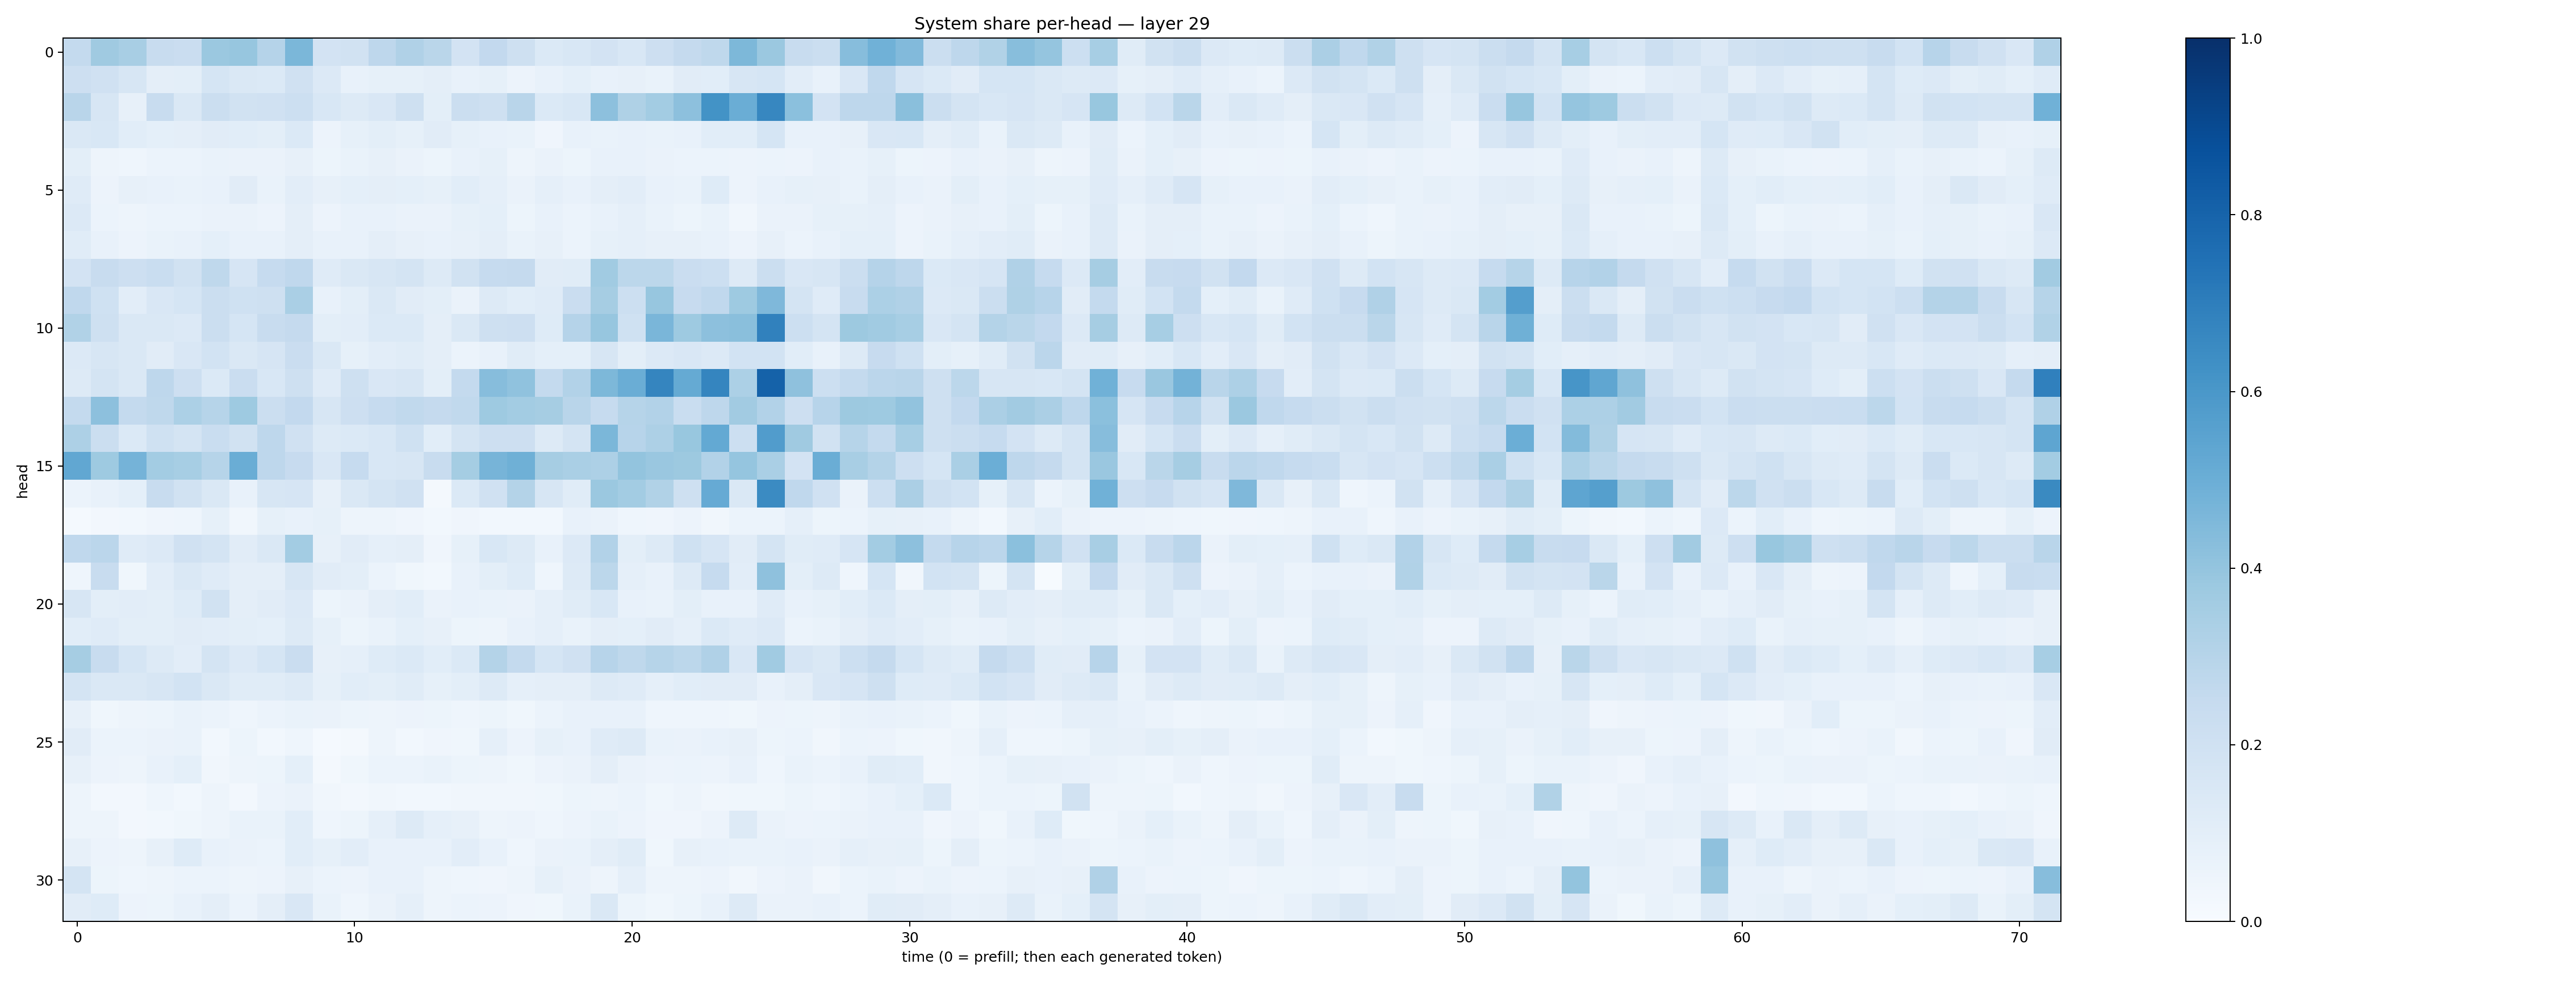

The file beside this chart, header and first rows:
0.25603342, 0.37034047, 0.34264922, 0.23887578, 0.2283832, 0.379968, 0.39242205, 0.30454767, 0.46013826, 0.18336627, 0.19349036, 0.27381098, 0.31813723, 0.28652406, 0.18159859, 0.2615146, 0.20323926, 0.14046428, 0.15524466, 0.18153438, 0.15465716, 0.21125986, 0.25160396, 0.2698011
0.2124, 0.197, 0.1601, 0.09591, 0.09787, 0.1696, 0.1475, 0.1377, 0.1963, 0.1365, 0.07368, 0.08507, 0.08424, 0.09395, 0.07536, 0.0843, 0.05585, 0.07497, 0.09163, 0.07604, 0.07925, 0.06946, 0.1131, 0.108
0.291, 0.1574, 0.07966, 0.2413, 0.1421, 0.2232, 0.1916, 0.1975, 0.2173, 0.1545, 0.1323, 0.151, 0.2073, 0.09909, 0.219, 0.2075, 0.2895, 0.1393, 0.1559, 0.4165, 0.322, 0.3574, 0.4161, 0.6195
0.1425, 0.1524, 0.1079, 0.09343, 0.09646, 0.1102, 0.108, 0.1002, 0.1369, 0.05735, 0.08573, 0.09919, 0.08447, 0.1129, 0.08259, 0.07704, 0.06724, 0.0391, 0.07574, 0.06761, 0.0713, 0.06969, 0.07303, 0.1066
0.0987, 0.04787, 0.04601, 0.05882, 0.05914, 0.06913, 0.06369, 0.06628, 0.08124, 0.05417, 0.06798, 0.07884, 0.06413, 0.05114, 0.07385, 0.08285, 0.04896, 0.06317, 0.05267, 0.07075, 0.07411, 0.06584, 0.0597, 0.06145
0.1172, 0.05761, 0.07876, 0.07077, 0.06954, 0.07215, 0.1096, 0.06712, 0.1048, 0.08111, 0.09346, 0.09625, 0.09024, 0.08521, 0.1085, 0.08889, 0.0651, 0.08615, 0.07055, 0.09571, 0.104, 0.0738, 0.06642, 0.1238
0.1346, 0.05932, 0.048, 0.05961, 0.0589, 0.06588, 0.0638, 0.0575, 0.09558, 0.05714, 0.07078, 0.07462, 0.06481, 0.06552, 0.08323, 0.0912, 0.0525, 0.07518, 0.06146, 0.07757, 0.08624, 0.06728, 0.05145, 0.06777
0.1166, 0.07148, 0.05636, 0.06884, 0.07182, 0.09089, 0.07295, 0.07251, 0.09387, 0.07236, 0.07714, 0.09525, 0.08052, 0.07148, 0.07871, 0.09603, 0.07004, 0.08129, 0.06061, 0.08397, 0.08672, 0.0798, 0.07816, 0.07657
0.1816, 0.2364, 0.2116, 0.2331, 0.1919, 0.2715, 0.1669, 0.2485, 0.269, 0.1181, 0.1479, 0.1575, 0.1765, 0.1256, 0.1948, 0.2485, 0.251, 0.11, 0.115, 0.3644, 0.2802, 0.2775, 0.2295, 0.2178
0.2677, 0.202, 0.1017, 0.1518, 0.1692, 0.2234, 0.2002, 0.2091, 0.3386, 0.07243, 0.1004, 0.1418, 0.1118, 0.09925, 0.0631, 0.1276, 0.1074, 0.1195, 0.2293, 0.351, 0.2177, 0.3914, 0.2426, 0.2687
0.314, 0.2071, 0.1469, 0.1436, 0.1362, 0.2202, 0.1712, 0.2364, 0.2518, 0.0982, 0.1043, 0.1378, 0.1379, 0.09522, 0.1472, 0.207, 0.213, 0.1241, 0.3039, 0.3943, 0.2002, 0.462, 0.3718, 0.4176
0.1341, 0.1584, 0.1466, 0.111, 0.1511, 0.1845, 0.1449, 0.1653, 0.2287, 0.1466, 0.08354, 0.1039, 0.1141, 0.09489, 0.06188, 0.07444, 0.1134, 0.09181, 0.09278, 0.1568, 0.09921, 0.1328, 0.149, 0.1357
0.1326, 0.173, 0.1433, 0.2737, 0.2115, 0.1397, 0.2269, 0.1524, 0.2068, 0.121, 0.2106, 0.1498, 0.1624, 0.1015, 0.2553, 0.4317, 0.4084, 0.2541, 0.3099, 0.4569, 0.5038, 0.6687, 0.5171, 0.6702
0.2543, 0.4168, 0.2552, 0.2697, 0.3294, 0.2973, 0.3743, 0.222, 0.2579, 0.1596, 0.2127, 0.2498, 0.2655, 0.2503, 0.2642, 0.3741, 0.3565, 0.3491, 0.2901, 0.2472, 0.2988, 0.3101, 0.2317, 0.2765
0.3277, 0.225, 0.139, 0.1993, 0.176, 0.2322, 0.1886, 0.2757, 0.1971, 0.1282, 0.138, 0.1528, 0.2026, 0.1091, 0.1735, 0.2142, 0.2131, 0.1301, 0.1758, 0.4601, 0.2954, 0.3262, 0.3875, 0.5215
0.5284, 0.3733, 0.4756, 0.358, 0.346, 0.2989, 0.5025, 0.2755, 0.245, 0.1504, 0.249, 0.1555, 0.1566, 0.2378, 0.3519, 0.4714, 0.4904, 0.35, 0.3365, 0.3252, 0.4002, 0.3846, 0.3761, 0.3089
0.06139, 0.07279, 0.09139, 0.2418, 0.1896, 0.1439, 0.0732, 0.1563, 0.166, 0.07846, 0.1431, 0.1768, 0.1965, 0.0171, 0.1376, 0.1963, 0.3064, 0.157, 0.1161, 0.3789, 0.3558, 0.3135, 0.2054, 0.5132
0.01256, 0.02378, 0.02991, 0.03924, 0.04599, 0.08227, 0.03309, 0.08549, 0.07515, 0.08405, 0.04951, 0.05019, 0.04157, 0.02841, 0.04156, 0.03007, 0.03018, 0.03007, 0.0745, 0.06345, 0.04578, 0.04031, 0.05617, 0.0334
0.2684, 0.2849, 0.1196, 0.1343, 0.1963, 0.1738, 0.1105, 0.1407, 0.3588, 0.0815, 0.1101, 0.08818, 0.09717, 0.04198, 0.08587, 0.1537, 0.129, 0.07032, 0.1329, 0.3116, 0.09967, 0.1323, 0.2029, 0.1648
0.04593, 0.2406, 0.03778, 0.1042, 0.1484, 0.1192, 0.09489, 0.09764, 0.1637, 0.1126, 0.09848, 0.05933, 0.03761, 0.03076, 0.07422, 0.09999, 0.1231, 0.0445, 0.1313, 0.2779, 0.08884, 0.07718, 0.1284, 0.2486
0.1575, 0.09888, 0.1046, 0.09933, 0.1245, 0.1933, 0.09737, 0.1102, 0.1347, 0.05363, 0.06628, 0.09678, 0.1088, 0.0659, 0.07501, 0.06832, 0.06299, 0.08654, 0.1149, 0.154, 0.07655, 0.06827, 0.09815, 0.07346
0.1089, 0.1188, 0.09886, 0.09962, 0.1121, 0.104, 0.0988, 0.09222, 0.1324, 0.08251, 0.0517, 0.06928, 0.08991, 0.0796, 0.05445, 0.05011, 0.07095, 0.08896, 0.06729, 0.0953, 0.09206, 0.1115, 0.0881, 0.1383
0.35, 0.2357, 0.1698, 0.1273, 0.1045, 0.1794, 0.1331, 0.1691, 0.2282, 0.07907, 0.08965, 0.1213, 0.1393, 0.1065, 0.1386, 0.3063, 0.2574, 0.1711, 0.1971, 0.2942, 0.2719, 0.3003, 0.2806, 0.3201
0.1773, 0.1452, 0.148, 0.164, 0.1874, 0.1413, 0.1136, 0.1136, 0.1316, 0.08469, 0.1066, 0.09828, 0.1156, 0.08223, 0.09961, 0.13, 0.08621, 0.09489, 0.09476, 0.1257, 0.1204, 0.08673, 0.1071, 0.1098
0.07916, 0.03526, 0.04925, 0.05144, 0.0669, 0.06106, 0.04465, 0.06028, 0.06712, 0.06333, 0.05275, 0.05034, 0.0553, 0.05121, 0.04638, 0.05126, 0.03886, 0.06036, 0.07411, 0.07798, 0.07178, 0.04307, 0.04503, 0.04574
0.1128, 0.06164, 0.05886, 0.06338, 0.06913, 0.02995, 0.05203, 0.02904, 0.04574, 0.01489, 0.023, 0.04727, 0.03026, 0.04268, 0.03705, 0.08665, 0.05498, 0.08551, 0.07072, 0.1205, 0.1311, 0.07001, 0.06339, 0.07307
0.08022, 0.05516, 0.05033, 0.07588, 0.0932, 0.03293, 0.04974, 0.05326, 0.09206, 0.02213, 0.03626, 0.06163, 0.06165, 0.06732, 0.0536, 0.05017, 0.03817, 0.05832, 0.06386, 0.09419, 0.06329, 0.05767, 0.06038, 0.05573
0.04842, 0.02577, 0.02612, 0.04487, 0.02925, 0.04717, 0.02682, 0.05658, 0.06453, 0.03248, 0.02411, 0.03426, 0.03036, 0.03106, 0.03397, 0.03386, 0.03454, 0.03819, 0.05152, 0.05014, 0.06185, 0.0379, 0.04749, 0.03159
0.04848, 0.04823, 0.02503, 0.02761, 0.03581, 0.05026, 0.06712, 0.06835, 0.1067, 0.04662, 0.0544, 0.08681, 0.1263, 0.08743, 0.08099, 0.04709, 0.05596, 0.04365, 0.05813, 0.06701, 0.05624, 0.04139, 0.04057, 0.05729
0.07997, 0.05848, 0.04977, 0.07961, 0.1237, 0.07586, 0.06345, 0.06101, 0.1094, 0.08475, 0.1031, 0.07423, 0.07495, 0.07061, 0.1054, 0.07567, 0.04626, 0.06511, 0.06803, 0.09668, 0.1161, 0.03807, 0.0816, 0.07085
0.1751, 0.0529, 0.04571, 0.04993, 0.05941, 0.06199, 0.04726, 0.05831, 0.08108, 0.05993, 0.05509, 0.07056, 0.07685, 0.04895, 0.04621, 0.04205, 0.04986, 0.08521, 0.06594, 0.05022, 0.08777, 0.05015, 0.04872, 0.057
0.11, 0.1234, 0.05722, 0.05336, 0.07359, 0.09723, 0.06104, 0.09673, 0.1521, 0.06946, 0.04373, 0.06441, 0.08877, 0.05004, 0.05877, 0.05654, 0.04261, 0.03842, 0.06899, 0.1408, 0.0519, 0.03774, 0.05419, 0.07451
